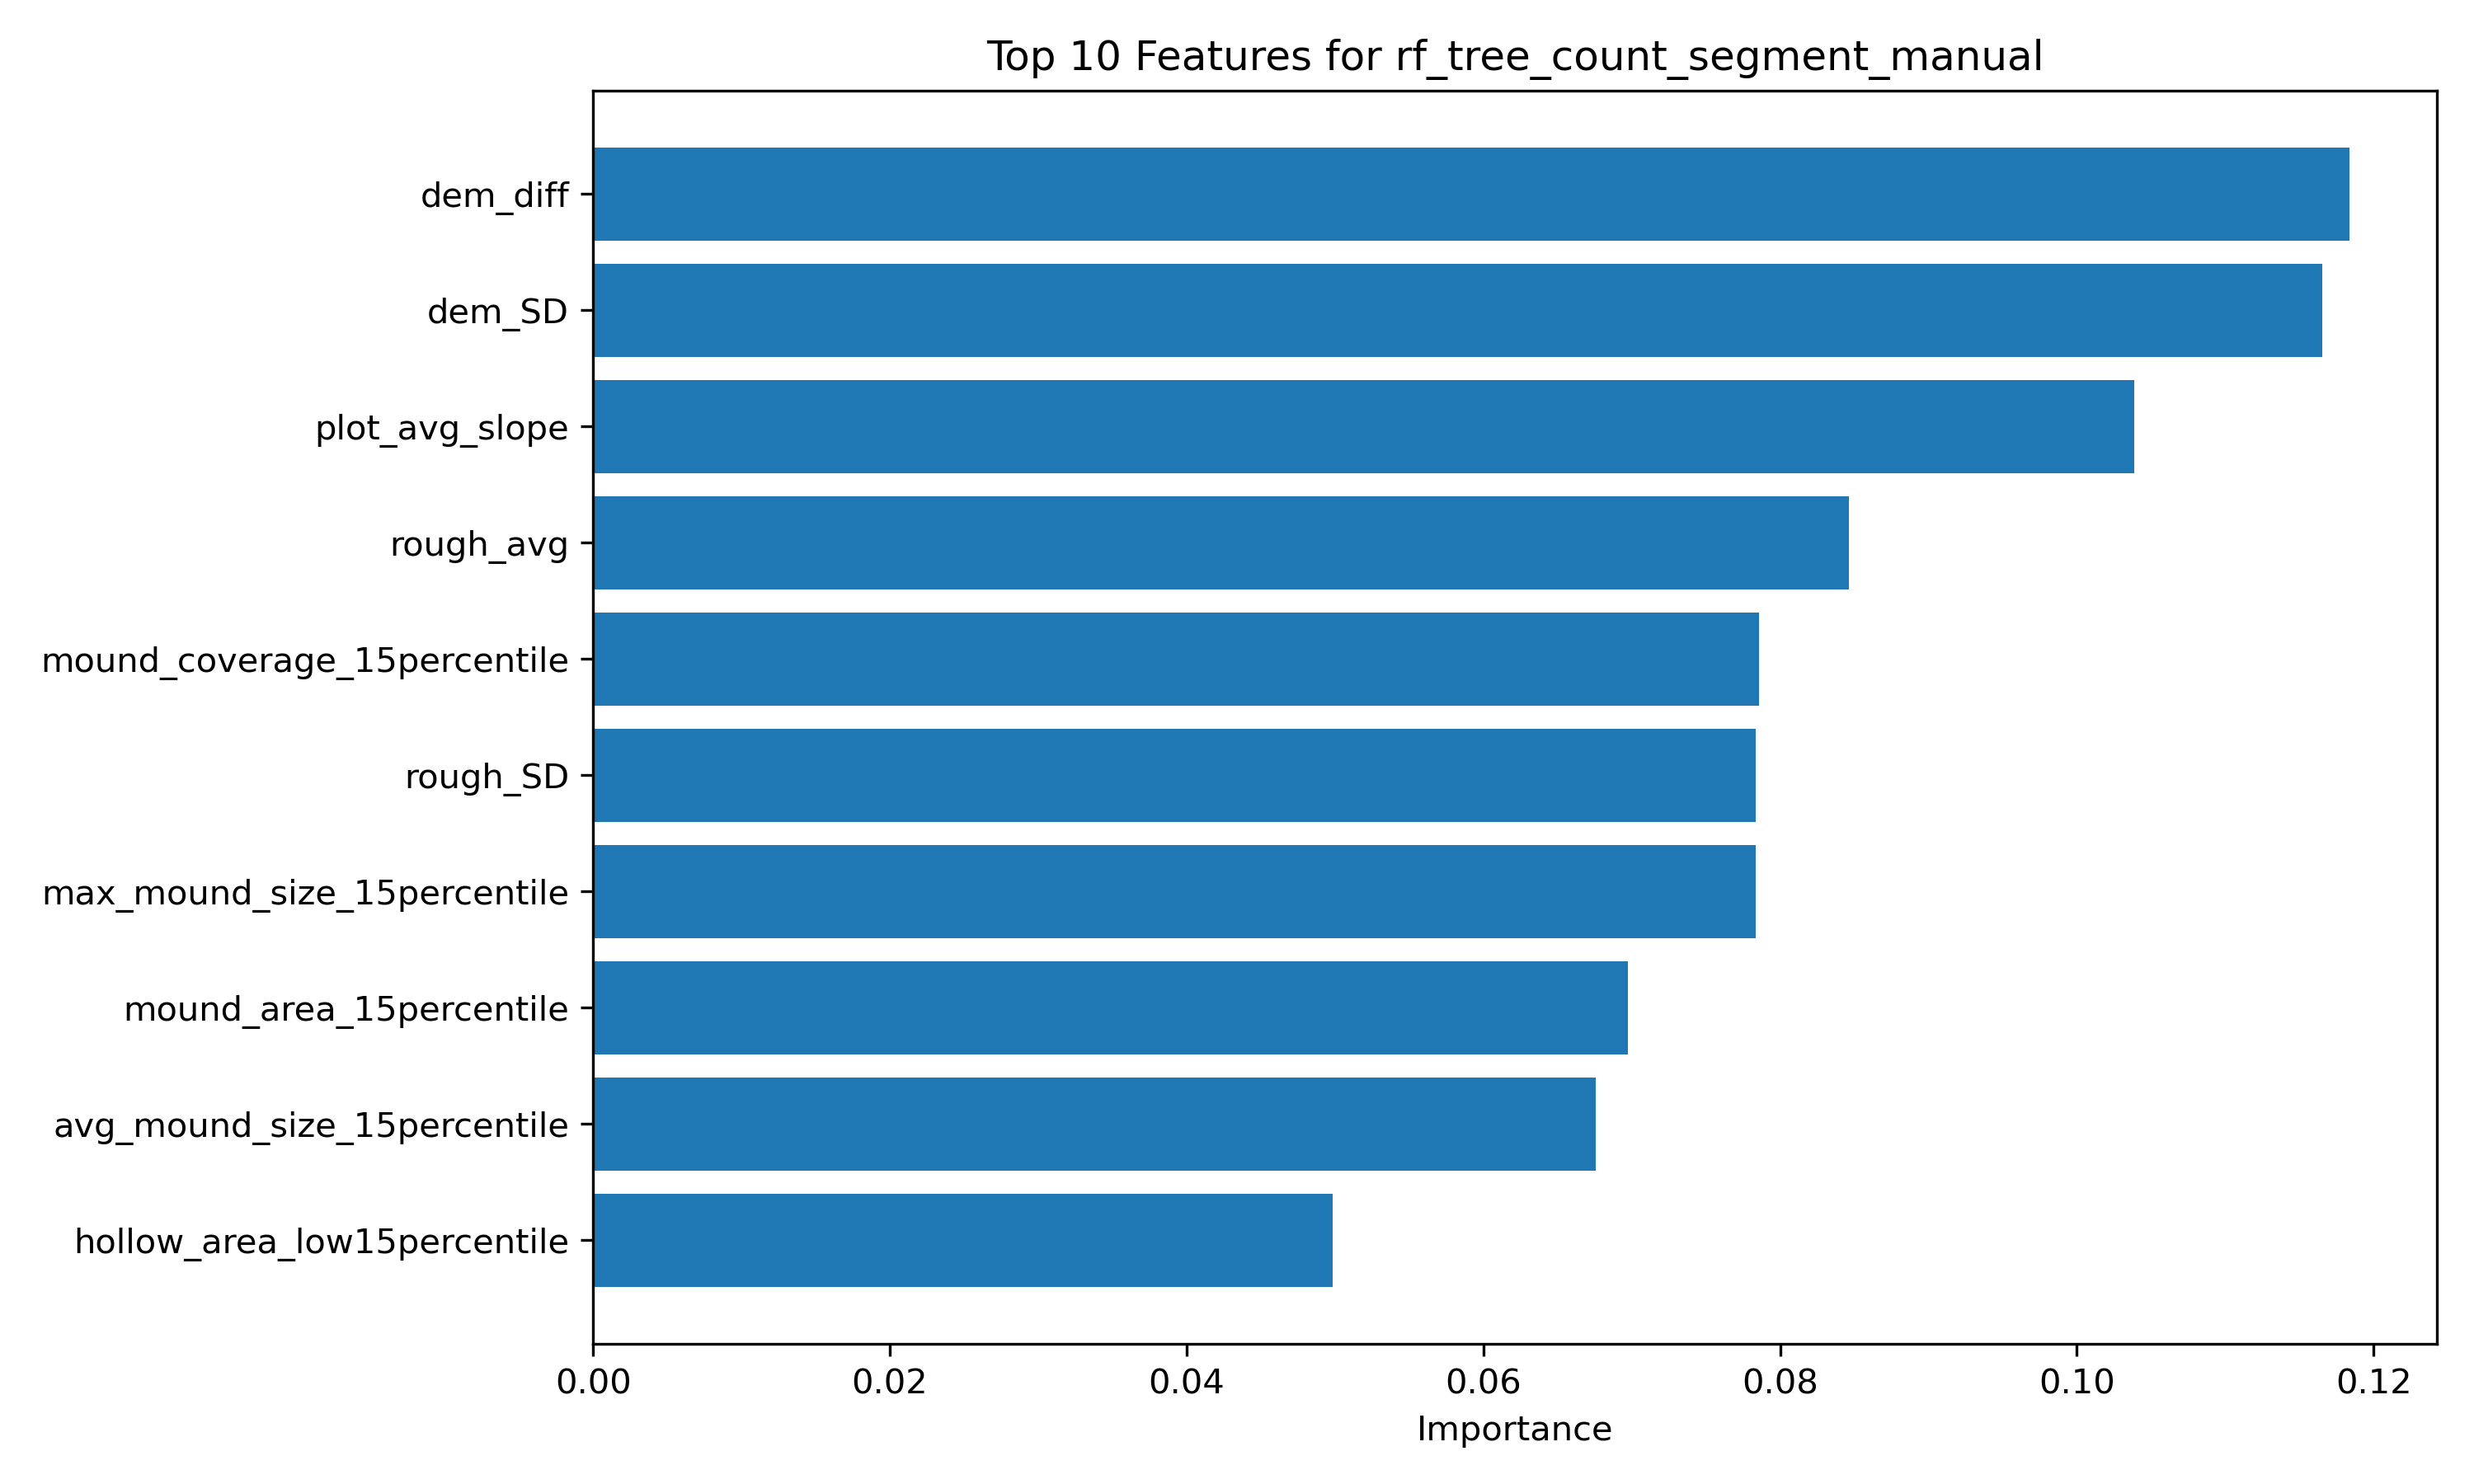

Data behind this chart, as committed beside it:
feature, importance
dem_diff, 0.1183
dem_SD, 0.1166
plot_avg_slope, 0.1039
rough_avg, 0.08464
mound_coverage_15percentile, 0.07858
rough_SD, 0.07838
max_mound_size_15percentile, 0.07834
mound_area_15percentile, 0.06974
avg_mound_size_15percentile, 0.06758
hollow_area_low15percentile, 0.04985
